5-way image classification set "dataset" from GitHub (AlyonaChep/bird-identification-system); label vocabulary: blackbird, blue tit, great tit, robin, sparrow.

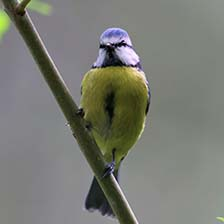
Label: blue tit

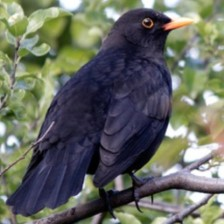
Label: blackbird

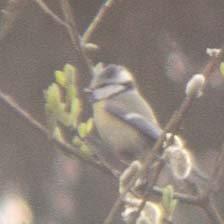
Label: blue tit

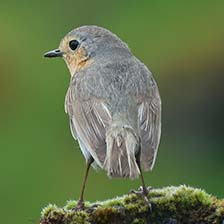
Label: robin

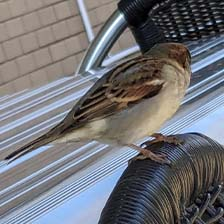
Label: sparrow

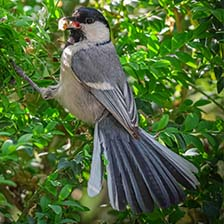
Label: great tit
